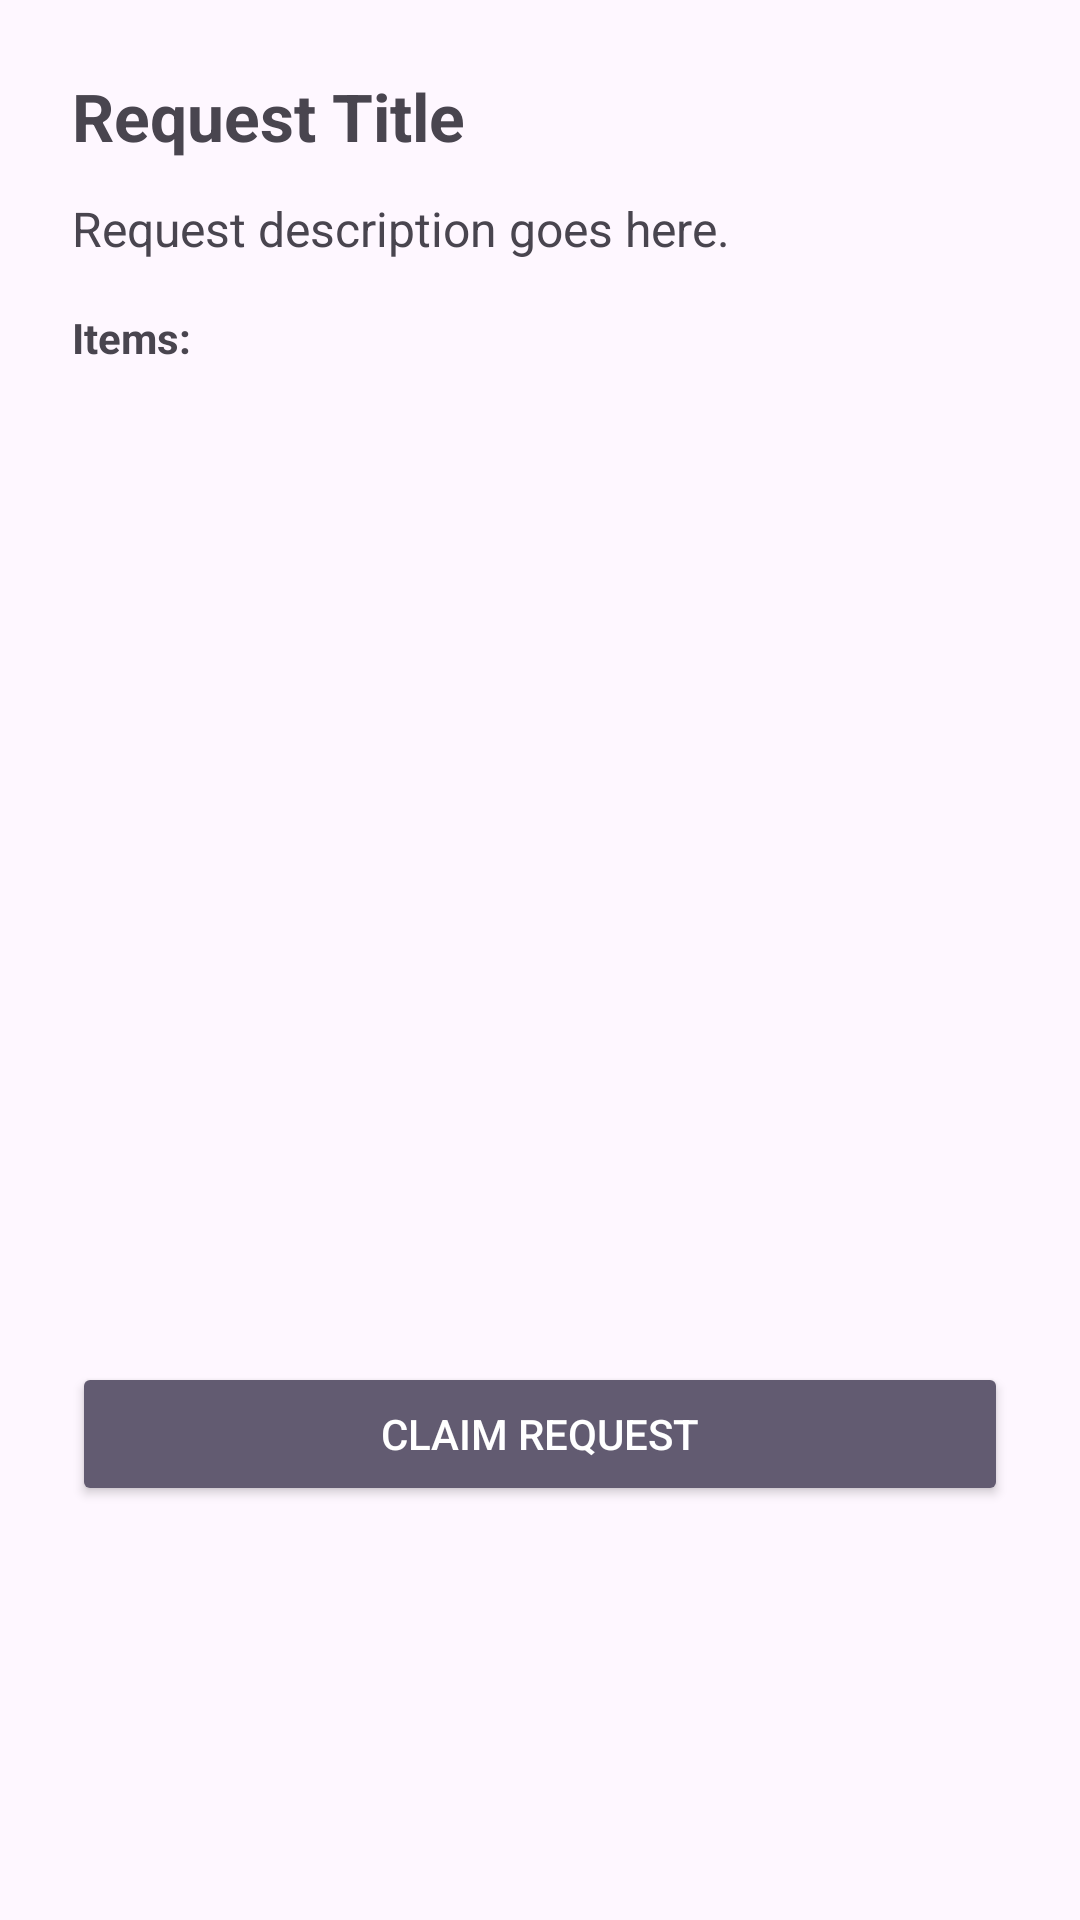

Produce the Android XML layout that renders to this screen, including the resource entries it uses.
<!-- AndroidManifest.xml: application theme Theme.SurrogateShopper -->
<!-- res/layout/activity_request_detail.xml -->
<?xml version="1.0" encoding="utf-8"?>
<ScrollView xmlns:android="http://schemas.android.com/apk/res/android"
    xmlns:tools="http://schemas.android.com/tools"
    android:id="@+id/detailScroll"
    android:layout_width="match_parent"
    android:layout_height="match_parent"
    android:padding="24dp"
    android:fillViewport="true">

    <LinearLayout
        android:id="@+id/detailLayout"
        android:layout_width="match_parent"
        android:layout_height="wrap_content"
        android:orientation="vertical">

        
        <TextView
            android:id="@+id/detailTitle"
            android:layout_width="wrap_content"
            android:layout_height="wrap_content"
            android:text="Request Title"
            android:textSize="22sp"
            android:textStyle="bold"
            android:layout_marginBottom="12dp" />

        
        <TextView
            android:id="@+id/detailDescription"
            android:layout_width="wrap_content"
            android:layout_height="wrap_content"
            android:text="@string/request_description_goes_here"
            android:textSize="16sp"
            android:layout_marginBottom="16dp" />

        
        <TextView
            android:layout_width="wrap_content"
            android:layout_height="wrap_content"
            android:text="@string/items"
            android:textStyle="bold"
            android:layout_marginBottom="8dp" />

        <ListView
            android:id="@+id/itemListView"
            android:layout_width="match_parent"
            android:layout_height="300dp"
            android:divider="@android:color/darker_gray"
            android:dividerHeight="1dp"
            android:layout_marginBottom="24dp"
            tools:ignore="NestedScrolling" />

        
        <Button
            android:id="@+id/claimButton"
            android:layout_width="match_parent"
            android:layout_height="wrap_content"
            android:text="Claim Request"
            android:backgroundTint="?android:attr/colorAccent"
            android:textColor="@android:color/white" />
    </LinearLayout>
</ScrollView>
<!-- resources referenced by this layout -->
<resources>
  <string name="items">Items:</string>
  <string name="request_description_goes_here">Request description goes here.</string>
  <style name="Theme.SurrogateShopper" parent="Base.Theme.SurrogateShopper" />
  <style name="Base.Theme.SurrogateShopper" parent="Theme.Material3.DayNight.NoActionBar">
          
          
      </style>
</resources>
